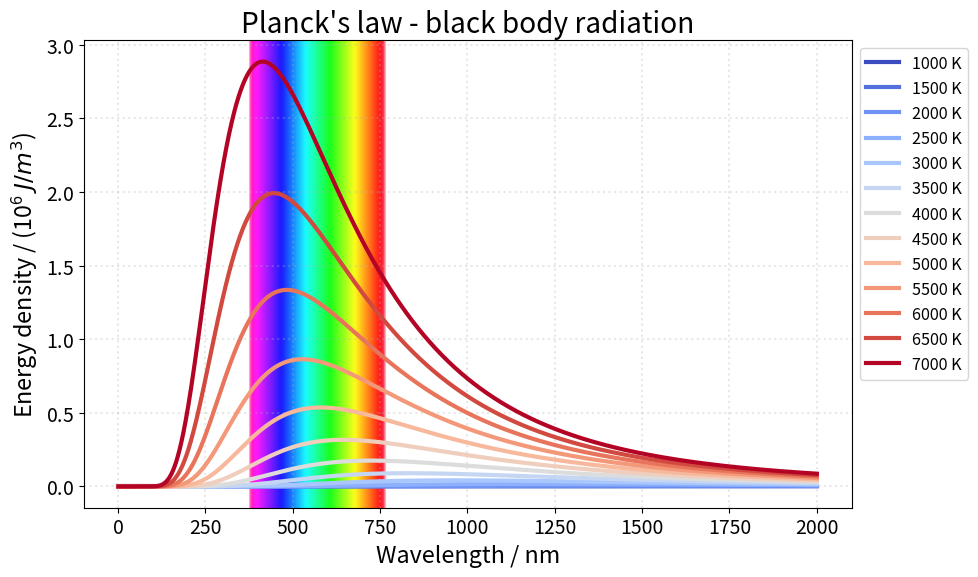

Python code for this plot:
import numpy as np
import matplotlib.pyplot as plt
from scipy.constants import h, c, k, pi

import warnings

plt_params = {
    'font.size': 14.0,
    'lines.linewidth': 3.0,
    'axes.labelsize': 'large',
    'axes.titlesize': 'x-large',
    'axes.facecolor': 'white',
    'figure.facecolor': 'white',
    'figure.autolayout': True,
    'figure.titlesize': 'xx-large',
    'figure.figsize': (12, 8),
    'legend.fancybox': True,
    'legend.shadow': False,
    'legend.fontsize': 'small',
    'axes.grid': True,
    'axes.axisbelow':True,
    'grid.alpha': 0.3,
    'grid.linestyle': ':',
    'grid.linewidth': 1.5,
}

plt.rcParams.update(plt_params)


class Planck:
    """
    Planck's law
    """

    def __init__(self, wavelengths, temperatures):
        """
        Parameters
        ----------
        wavelengths : array-like
            wavelength array in meters
        temperatures : array-like
            temperature in Kelvin. If only one, pass as a list with the value,
            e.g. [5000]. Or as a tuple with the value, e.g. (5000, ).
        """
        self.wavelengths = wavelengths
        self.temperatures = temperatures

    @staticmethod
    def energy_density(wavelength, temperature):
        """Spectral energy density according to Planck's law.
        Uses the SI unit system, so the wavelength must be in meters (m) and the
        temperature must be in Kelvin (K). Returns the spectral energy density form
        of the Planck's law in Joule per cubic meter per spectral unit.

        Parameters
        ----------
        wavelength : float or np.array
            The wavelength(s) in meter. Accepts vectors or floats
        temperature : float
            Temperature in Kelvin.

        Returns
        -------
        array or float
            Spectral energy density vector or float (depends on wavelength)
        """
        with warnings.catch_warnings():
            warnings.simplefilter('ignore', RuntimeWarning)  # suppress exp overflow
            rho = (8 * pi * h * c) / (wavelength**5 * (np.exp((h * c) /
                                                              (wavelength * k *
                                                               temperature)) - 1))
        return rho

    @staticmethod
    def plot_visible(lines=200, transparency=0.3, unit_exponent=1e9):
        """Plots a visible spectrum in the current axis. Must be called before the
        desired plot.

        Parameters
        ----------
        lines : int, optional
            The number of lines. Increase if blank spaces are noted, by default 200
        transparency : float, optional
            The transparency of the lines, by default 0.3
        unit_exponent : float, optional
            Usually the plots are in nanometers so by default 1e9.
        """
        ax = plt.gca()
        steps = lines
        visible = np.linspace(380e-9, 760e-9, steps)
        colormap = plt.cm.gist_rainbow
        colors = [colormap(i) for i in np.linspace(0.0, 1.0, steps)]
        j = 0
        for val in visible:
            ax.axvline(val * unit_exponent,
                       color=colors[-j], alpha=transparency, zorder=-1)
            j += 1

    def _plot_one_temperature(self, wavelengths, temperature):

        result = self.__class__.energy_density(wavelengths, temperature)

        ax = plt.gca()  # gets the current axes
        ax.plot(wavelengths * 1e9, result, label='{} K'.format(temperature))

        return ax

    def plot(self, colors=plt.cm.coolwarm, ax=None, **visible_kwargs):
        """Plots the Planck's law. The plot is in SI units (wavelength will appear
        in nanometer).

        Parameters
        ----------
        colors : matplotlib colormap, optional
            Desired colormap, by default plt.cm.coolwarm
        ax : matplotlib axis
            If None, it will be created. Default: None
        **visible_kwargs
            Additional keyword arguments passed to `plot_visible` method. See it for
            details.
        """
        if ax is None:
            fig, ax = plt.subplots()

        self.__class__.plot_visible(**visible_kwargs)

        colormap = colors
        ax.set_prop_cycle(plt.cycler('color', colormap(
            np.linspace(0, 1, len(self.temperatures)))))

        for temperature in self.temperatures:
            self._plot_one_temperature(self.wavelengths, temperature)
            ax.legend(loc='upper left', bbox_to_anchor=(1, 1))

        # setting the y-axis to scientific notation and
        # getting the order of magnitude
        ax.ticklabel_format(style='sci', axis='y', scilimits=(0, 0))
        ax.yaxis.major.formatter._useMathText = True
        ax.figure.canvas.draw()  # Updates the text
        order_magnitude = ax.yaxis.get_offset_text().get_text().replace('\\times',
                                                                        '')
        ax.yaxis.offsetText.set_visible(False)

        ax.set_xlabel('Wavelength / nm')
        ax.set_ylabel('Energy density / (' + order_magnitude +
                      ' $J/m^3$)')
        ax.set_title('Planck\'s law - black body radiation')

    @classmethod
    def plot_interactive(cls, wavelengths, temperature=0, **visible_kwargs):
        """Method created to be used in interactive plots (like ipywidgets)

        Parameters
        ----------
        wavelengths : array-like
            wavelength array in meters
        temperature : int, optional
            Initial temperature in the plot, by default 0
        **visible_kwargs
            Additional keyword arguments passed to `plot_visible` method. See it for
            details.
        """
        cls(wavelengths, (temperature,)).plot(**visible_kwargs)

        plt.tight_layout()
        plt.show()


if __name__ == "__main__":
    wavelengths = np.linspace(1.0e-9, 2.0e-6, 1000)
    temperatures = np.arange(1000, 7001, 500)
    example = Planck(wavelengths, temperatures)
    fig1 = plt.figure(figsize=(10, 6))
    ax = fig1.add_subplot(111)
    example.plot(ax=ax)
    plt.show()

